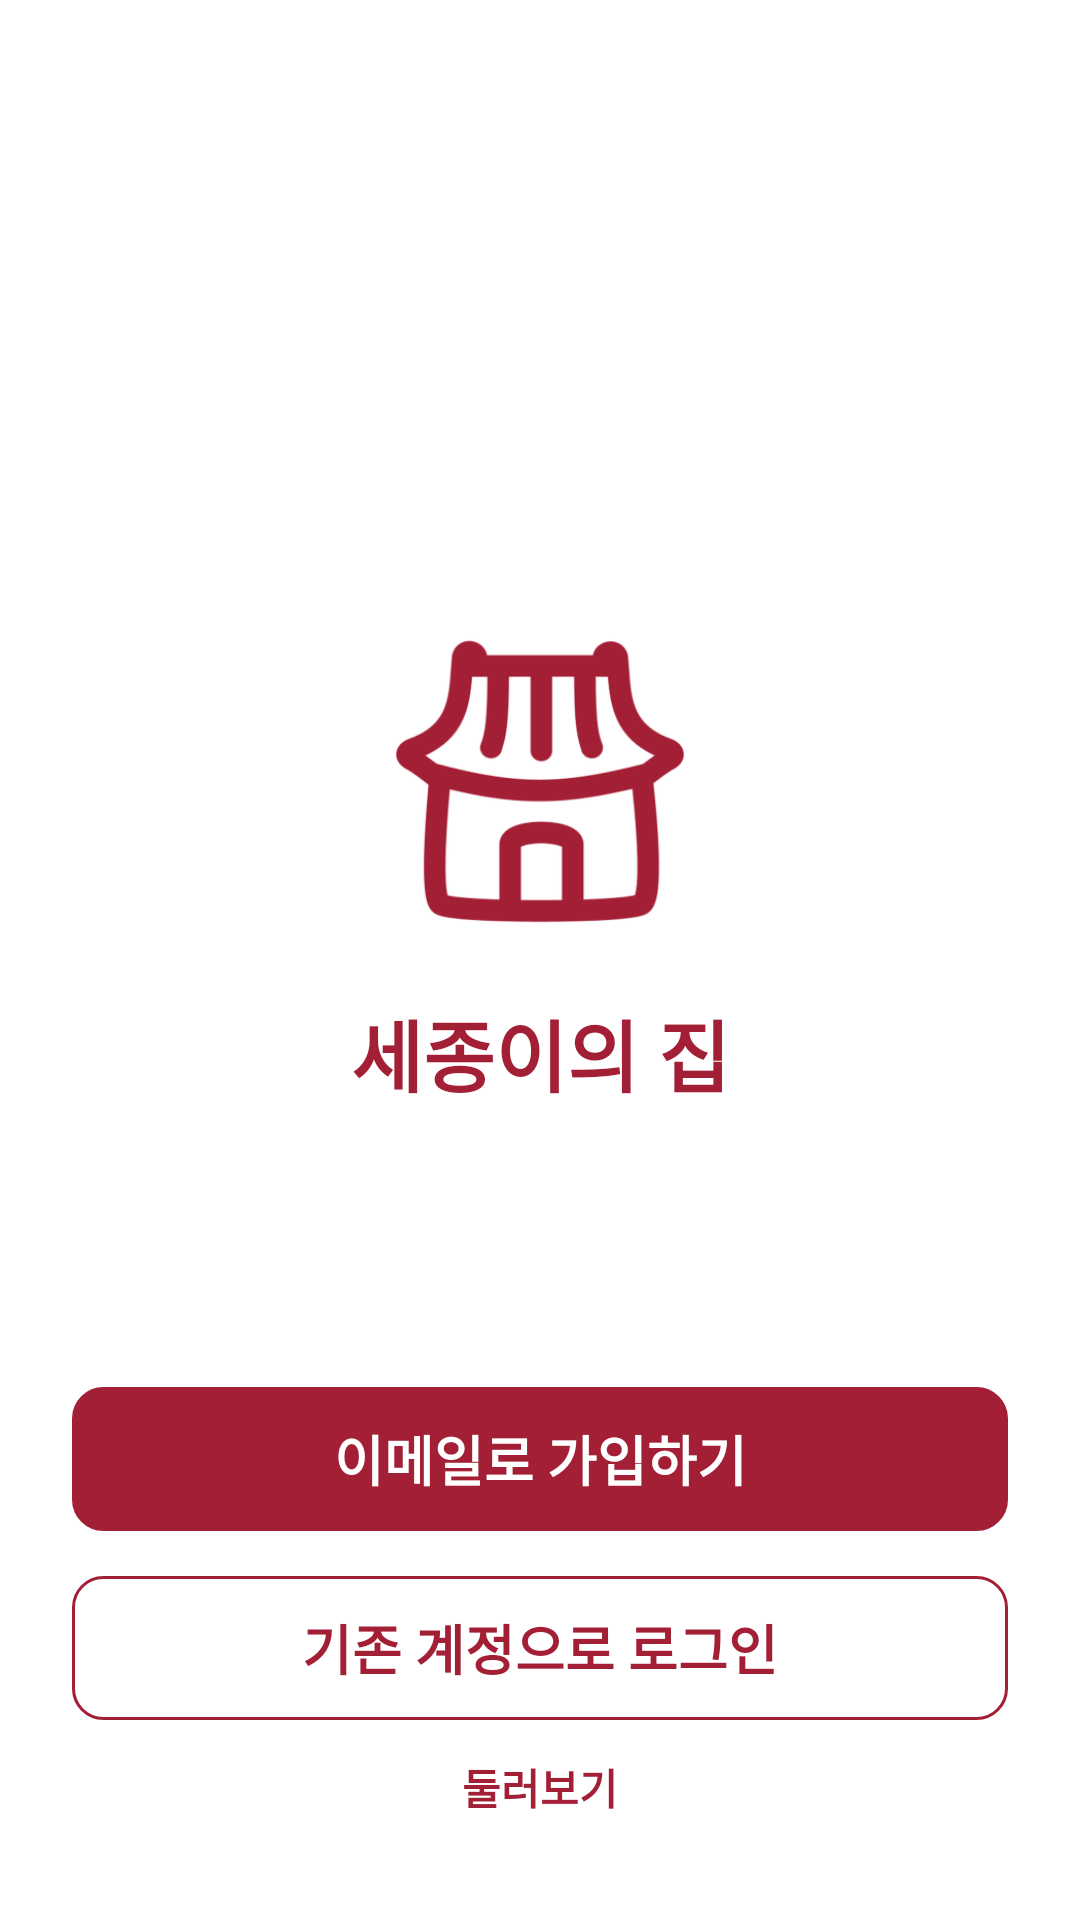

The Android layout XML behind this screen, and the referenced resources:
<!-- AndroidManifest.xml: application theme Theme.SejongGoodsMallProject -->
<!-- res/layout/activity_init.xml -->
<?xml version="1.0" encoding="utf-8"?>
<layout xmlns:android="http://schemas.android.com/apk/res/android"
    xmlns:app="http://schemas.android.com/apk/res-auto"
    xmlns:tools="http://schemas.android.com/tools">

    <data>
        <variable
            name="activity"
            type="com.sejong.sejonggoodsmallproject.ui.view.login.InitActivity" />
    </data>

    <androidx.constraintlayout.widget.ConstraintLayout
        android:id="@+id/init_container"
        android:layout_width="match_parent"
        android:layout_height="match_parent"
        tools:context=".ui.view.login.InitActivity">

        <TextView
            android:id="@+id/textView15"
            android:layout_width="wrap_content"
            android:layout_height="wrap_content"
            android:layout_marginTop="12dp"
            android:text="세종이의 집"
            android:textColor="@color/main_red"
            android:textSize="26sp"
            android:textStyle="bold"
            app:layout_constraintEnd_toEndOf="parent"
            app:layout_constraintStart_toStartOf="parent"
            app:layout_constraintTop_toBottomOf="@+id/imageView8" />

        <TextView
            android:id="@+id/btn_signup"
            android:layout_width="0dp"
            android:layout_height="48dp"
            android:onClick="@{(v)->activity.onClick(v)}"
            android:layout_marginStart="24dp"
            android:layout_marginEnd="24dp"
            android:layout_marginBottom="15dp"
            android:background="@drawable/background_rec_10dp_red_stroke"
            android:backgroundTint="@color/main_red"
            android:foreground="?attr/selectableItemBackground"
            android:gravity="center"
            android:text="이메일로 가입하기"
            android:textColor="#FFFFFF"
            android:textSize="18sp"
            android:textStyle="bold"
            app:layout_constraintBottom_toTopOf="@+id/btn_login"
            app:layout_constraintEnd_toEndOf="parent"
            app:layout_constraintStart_toStartOf="parent" />

        <TextView
            android:id="@+id/btn_login"
            android:layout_width="0dp"
            android:layout_height="48dp"
            android:layout_marginStart="24dp"
            android:layout_marginEnd="24dp"
            android:layout_marginBottom="8dp"
            android:background="@drawable/background_rec_10dp_red_stroke"
            android:foreground="?attr/selectableItemBackgroundBorderless"
            android:gravity="center"
            android:onClick="@{(v)->activity.onClick(v)}"
            android:text="기존 계정으로 로그인"
            android:textColor="@color/main_red"
            android:textSize="18sp"
            android:textStyle="bold"
            app:layout_constraintBottom_toTopOf="@+id/btn_no_login_enter"
            app:layout_constraintEnd_toEndOf="parent"
            app:layout_constraintStart_toStartOf="parent" />

        <TextView
            android:id="@+id/btn_no_login_enter"
            android:layout_width="wrap_content"
            android:layout_height="wrap_content"
            android:layout_marginBottom="30dp"
            android:foreground="?attr/selectableItemBackground"
            android:onClick="@{(v)->activity.onClick(v)}"
            android:padding="4dp"
            android:text="둘러보기"
            android:textColor="@color/main_red"
            android:textSize="14sp"
            android:textStyle="bold"
            app:layout_constraintBottom_toBottomOf="parent"
            app:layout_constraintEnd_toEndOf="@+id/btn_login"
            app:layout_constraintStart_toStartOf="@+id/btn_login" />

        <ImageView
            android:id="@+id/imageView8"
            android:layout_width="120dp"
            android:layout_height="120dp"
            android:layout_marginTop="200dp"
            app:layout_constraintEnd_toEndOf="parent"
            app:layout_constraintStart_toStartOf="parent"
            app:layout_constraintTop_toTopOf="parent"
            app:srcCompat="@drawable/app_logo" />

    </androidx.constraintlayout.widget.ConstraintLayout>
</layout>
<!-- resources referenced by this layout -->
<resources>
  <color name="main_red">#FFA31F36</color> // 메인강조색
  <!-- drawable app_logo: png bitmap (drawable, 23277 bytes) -->
  <!-- drawable background_rec_10dp_red_stroke (drawable-v24) -->
  <?xml version="1.0" encoding="utf-8"?>
  <shape xmlns:android="http://schemas.android.com/apk/res/android">
      <corners android:radius="10dp"/>
      <stroke android:color="@color/main_red" android:width="1dp"/>
  </shape>
  <style name="Theme.SejongGoodsMallProject" parent="Theme.MaterialComponents.Light.NoActionBar">
          
          <item name="colorPrimary">@color/purple_500</item>
          <item name="colorPrimaryVariant">@color/purple_700</item>
          <item name="colorOnPrimary">@color/white</item>
          
          <item name="colorSecondary">@color/teal_200</item>
          <item name="colorSecondaryVariant">@color/teal_700</item>
          <item name="colorOnSecondary">@color/black</item>
          
          <item name="android:statusBarColor" tools:targetApi="l">@color/main_sub_text</item>
          
      </style>
  <color name="purple_500">#FF6200EE</color>
  <color name="purple_700">#FF3700B3</color>
  <color name="white">#FFFFFFFF</color>
  <color name="teal_200">#FF03DAC5</color>
  <color name="teal_700">#FF018786</color>
  <color name="black">#FF000000</color>
  <color name="main_sub_text">#FFD9D9D9</color> // 메인보조색
</resources>
